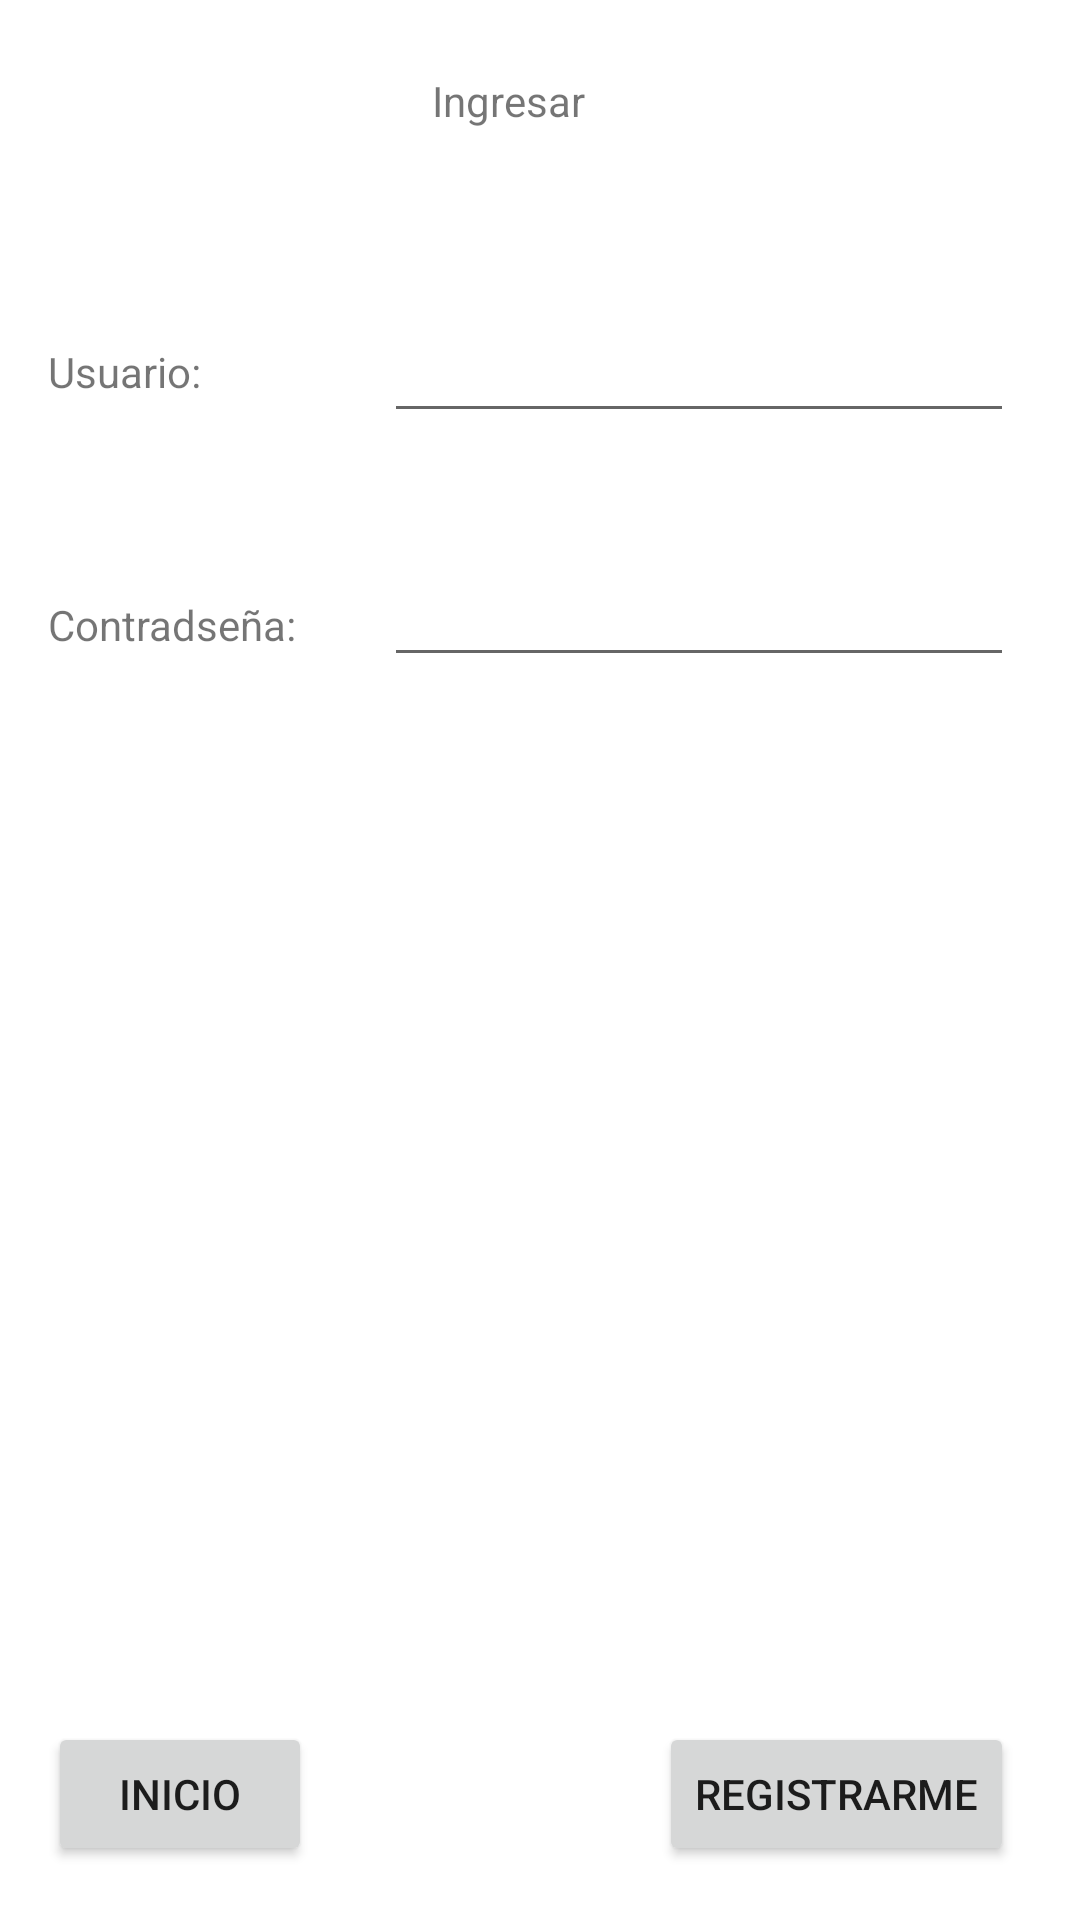

Write the Android layout XML for this screen, with the resource values it uses.
<!-- AndroidManifest.xml: application theme Theme.Sirop -->
<!-- res/layout/activity_login.xml -->
<?xml version="1.0" encoding="utf-8"?>
<androidx.constraintlayout.widget.ConstraintLayout xmlns:android="http://schemas.android.com/apk/res/android"
    xmlns:app="http://schemas.android.com/apk/res-auto"
    xmlns:tools="http://schemas.android.com/tools"
    android:layout_width="match_parent"
    android:layout_height="match_parent"
    tools:context=".LoginActivity">

    <Button
        android:id="@+id/btnInicio"
        android:layout_width="wrap_content"
        android:layout_height="wrap_content"
        android:layout_marginStart="16dp"
        android:layout_marginBottom="18dp"
        android:onClick="iniciolog"
        android:text="Inicio"
        app:layout_constraintBottom_toBottomOf="parent"
        app:layout_constraintStart_toStartOf="parent" />

    <Button
        android:id="@+id/btnRegistrar"
        android:layout_width="wrap_content"
        android:layout_height="wrap_content"
        android:layout_marginEnd="22dp"
        android:layout_marginBottom="18dp"
        android:onClick="registrarse"
        android:text="Registrarme"
        app:layout_constraintBottom_toBottomOf="parent"
        app:layout_constraintEnd_toEndOf="parent" />

    <TextView
        android:id="@+id/textView2"
        android:layout_width="wrap_content"
        android:layout_height="wrap_content"
        android:layout_marginStart="144dp"
        android:layout_marginTop="24dp"
        android:text="Ingresar"
        app:layout_constraintStart_toStartOf="parent"
        app:layout_constraintTop_toTopOf="parent" />

    <TextView
        android:id="@+id/textView"
        android:layout_width="wrap_content"
        android:layout_height="wrap_content"
        android:layout_marginStart="16dp"
        android:text="Usuario: "
        app:layout_constraintBottom_toBottomOf="@+id/txtUsuario"
        app:layout_constraintStart_toStartOf="parent"
        app:layout_constraintTop_toTopOf="@+id/txtUsuario" />

    <TextView
        android:id="@+id/textView3"
        android:layout_width="wrap_content"
        android:layout_height="wrap_content"
        android:layout_marginStart="16dp"
        android:text="Contradseña: "
        app:layout_constraintBaseline_toBaselineOf="@+id/txtPassword"
        app:layout_constraintStart_toStartOf="parent" />

    <EditText
        android:id="@+id/txtUsuario"
        android:layout_width="wrap_content"
        android:layout_height="wrap_content"
        android:layout_marginTop="103dp"
        android:layout_marginEnd="22dp"
        android:ems="10"
        android:inputType="textPersonName"
        app:layout_constraintEnd_toEndOf="parent"
        app:layout_constraintTop_toTopOf="parent" />

    <EditText
        android:id="@+id/txtPassword"
        android:layout_width="wrap_content"
        android:layout_height="wrap_content"
        android:layout_marginTop="40dp"
        android:layout_marginEnd="22dp"
        android:ems="10"
        android:inputType="textPassword"
        app:layout_constraintEnd_toEndOf="parent"
        app:layout_constraintTop_toBottomOf="@+id/txtUsuario" />
</androidx.constraintlayout.widget.ConstraintLayout>
<!-- resources referenced by this layout -->
<resources>
  <style name="Theme.Sirop" parent="Theme.MaterialComponents.DayNight.DarkActionBar">
          
          <item name="colorPrimary">@color/purple_500</item>
          <item name="colorPrimaryVariant">@color/purple_700</item>
          <item name="colorOnPrimary">@color/white</item>
          
          <item name="colorSecondary">@color/teal_200</item>
          <item name="colorSecondaryVariant">@color/teal_700</item>
          <item name="colorOnSecondary">@color/black</item>
          
          <item name="android:statusBarColor">?attr/colorPrimaryVariant</item>
          
      </style>
  <!-- not gathered from this repository: default colours our renderer supplied (Android Studio template values) -->
  <color name="purple_500">#FF6200EE</color>
  <color name="purple_700">#FF3700B3</color>
  <color name="teal_200">#FF03DAC5</color>
  <color name="teal_700">#FF018786</color>
  <color name="black">#FF000000</color>
  <color name="white">#FFFFFFFF</color>
</resources>
